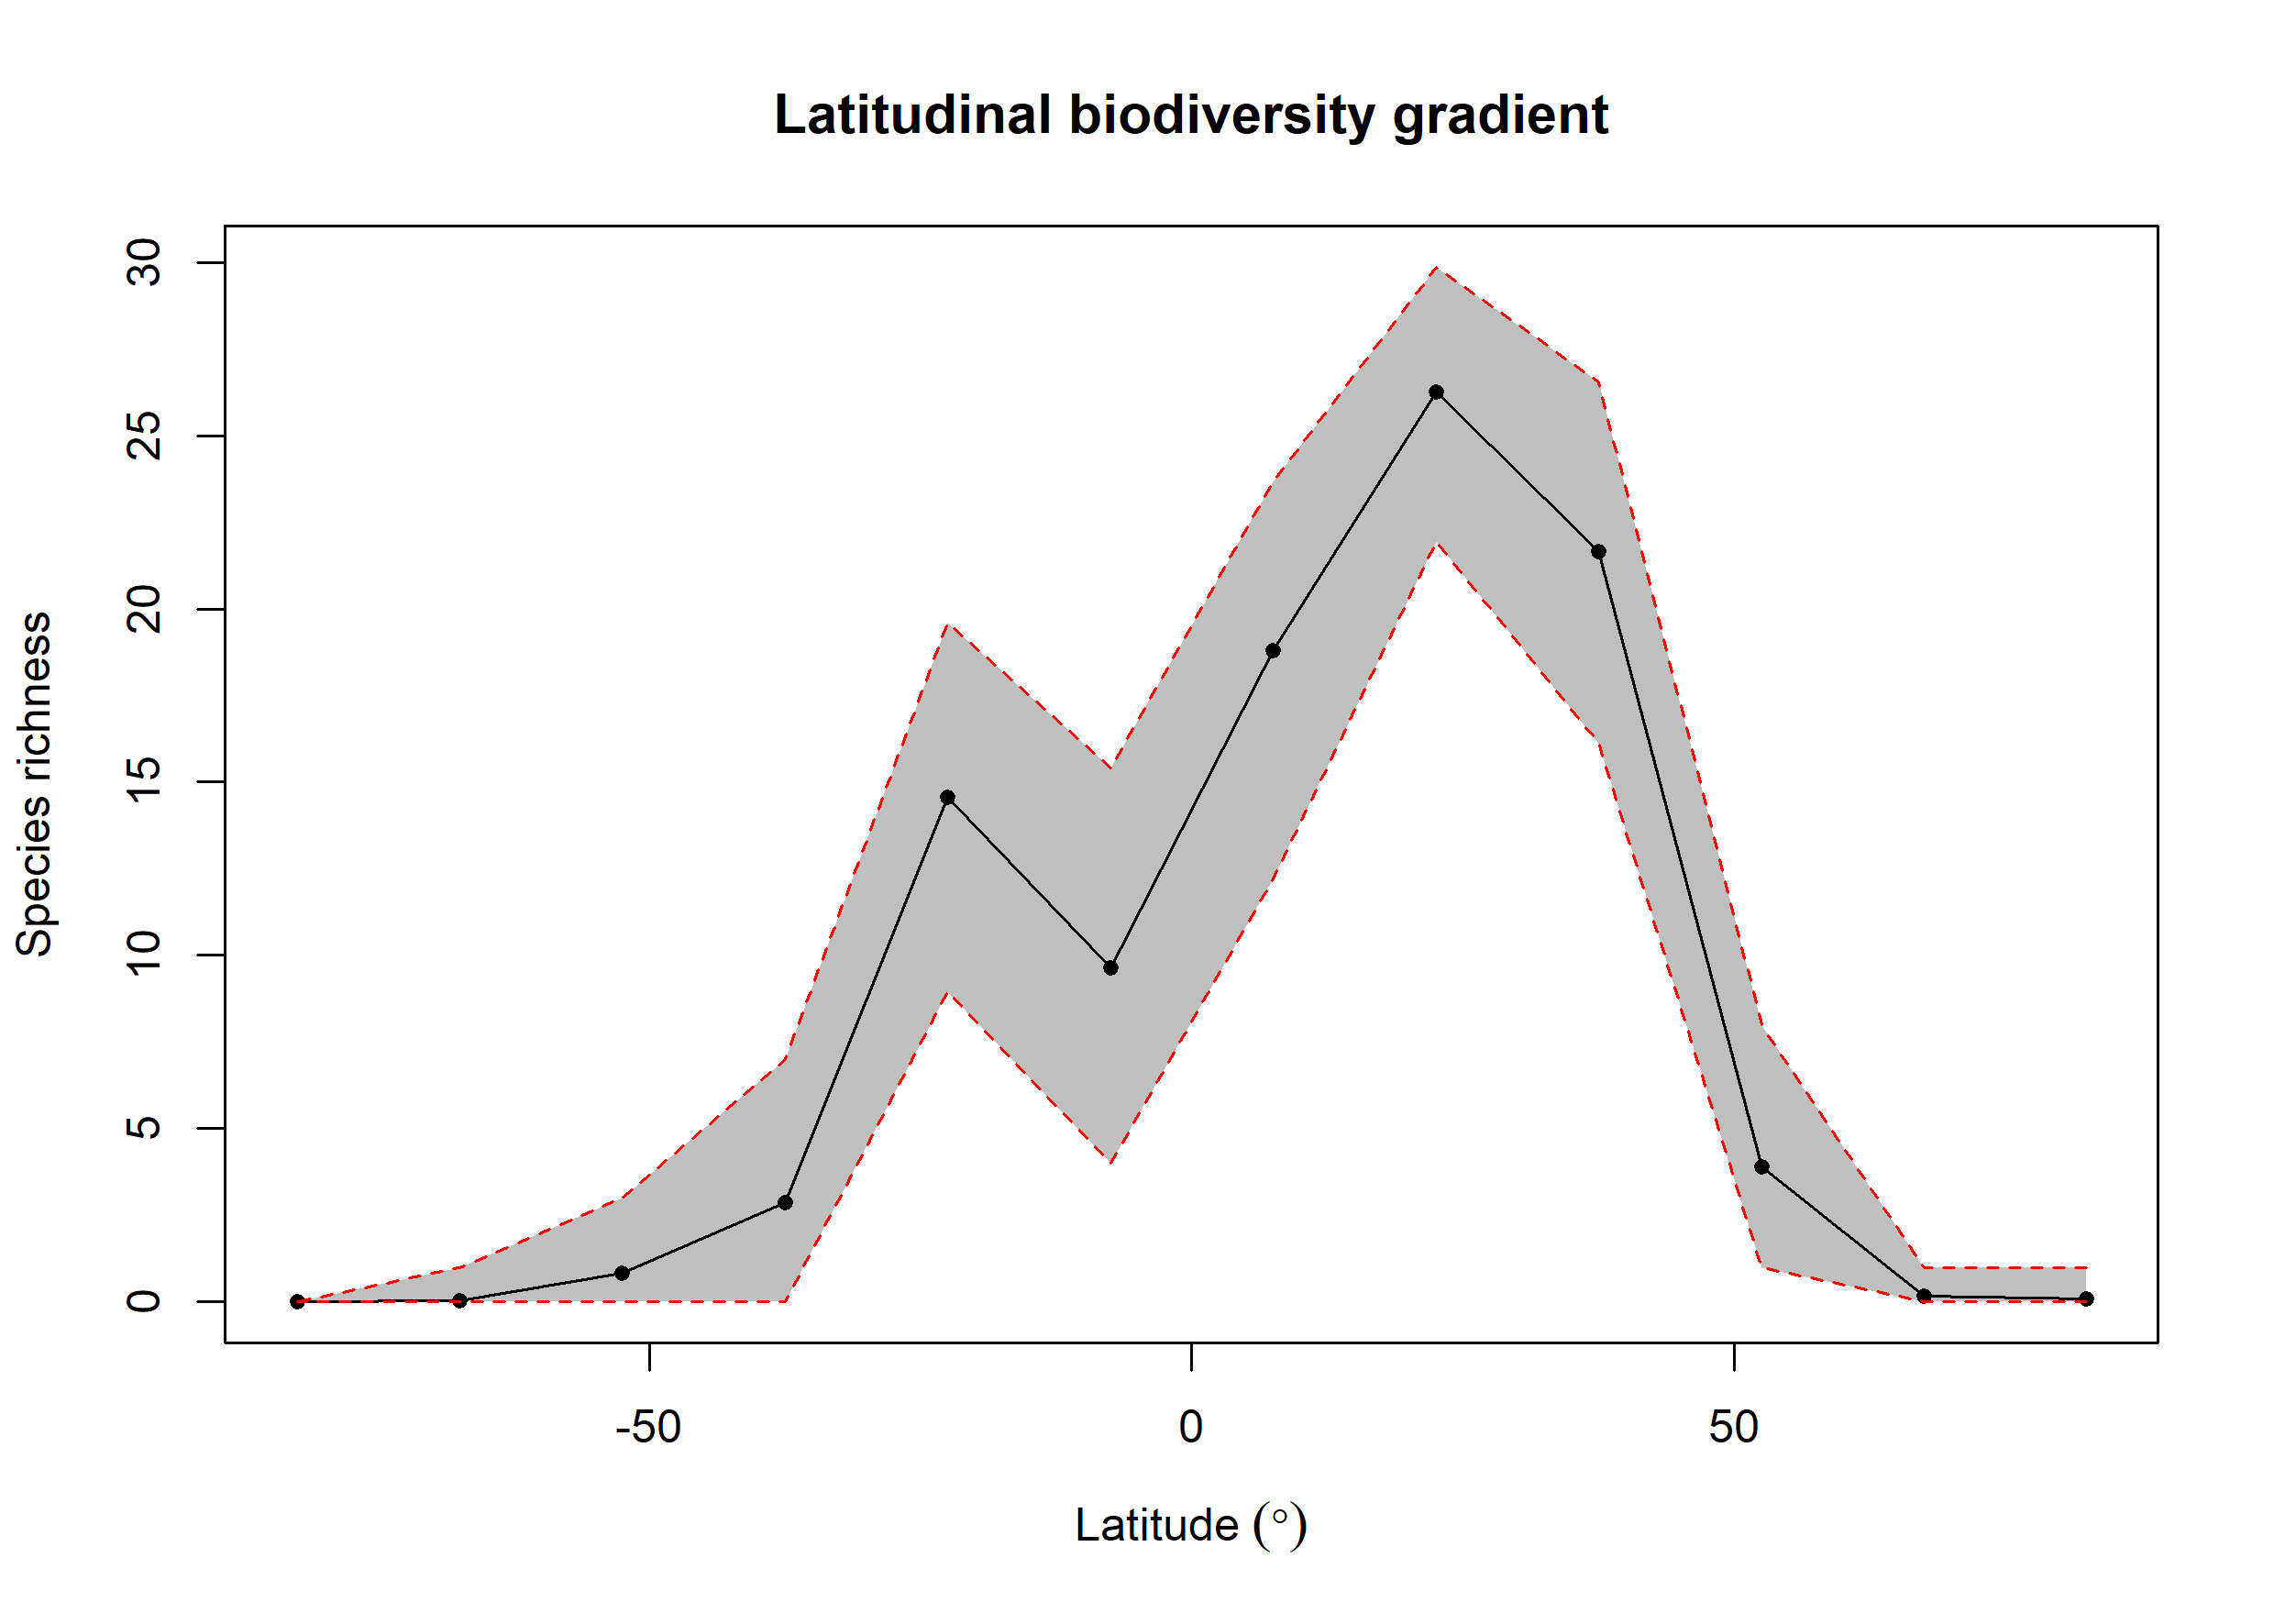

The data file committed next to this chart (first rows):
bin, max, min, mid, hemisphere, mean_richness, CI.Lower, CI.Upper
1, 90, 75, 82.5, N, 0.09, 0, 1
2, 75, 60, 67.5, N, 0.17, 0, 1
3, 60, 45, 52.5, N, 3.908, 1, 7.975
4, 45, 30, 37.5, N, 21.65, 16.12, 26.56
5, 30, 15, 22.5, N, 26.25, 21.95, 29.87
6, 15, 0, 7.5, N, 18.8, 12.21, 23.66
7, 0, -15, -7.5, S, 9.638, 4, 15.41
8, -15, -30, -22.5, S, 14.56, 8.965, 19.58
9, -30, -45, -37.5, S, 2.859, 0, 6.993
10, -45, -60, -52.5, S, 0.84, 0, 3
11, -60, -75, -67.5, S, 0.04, 0, 1
12, -75, -90, -82.5, S, NA, NA, NA
